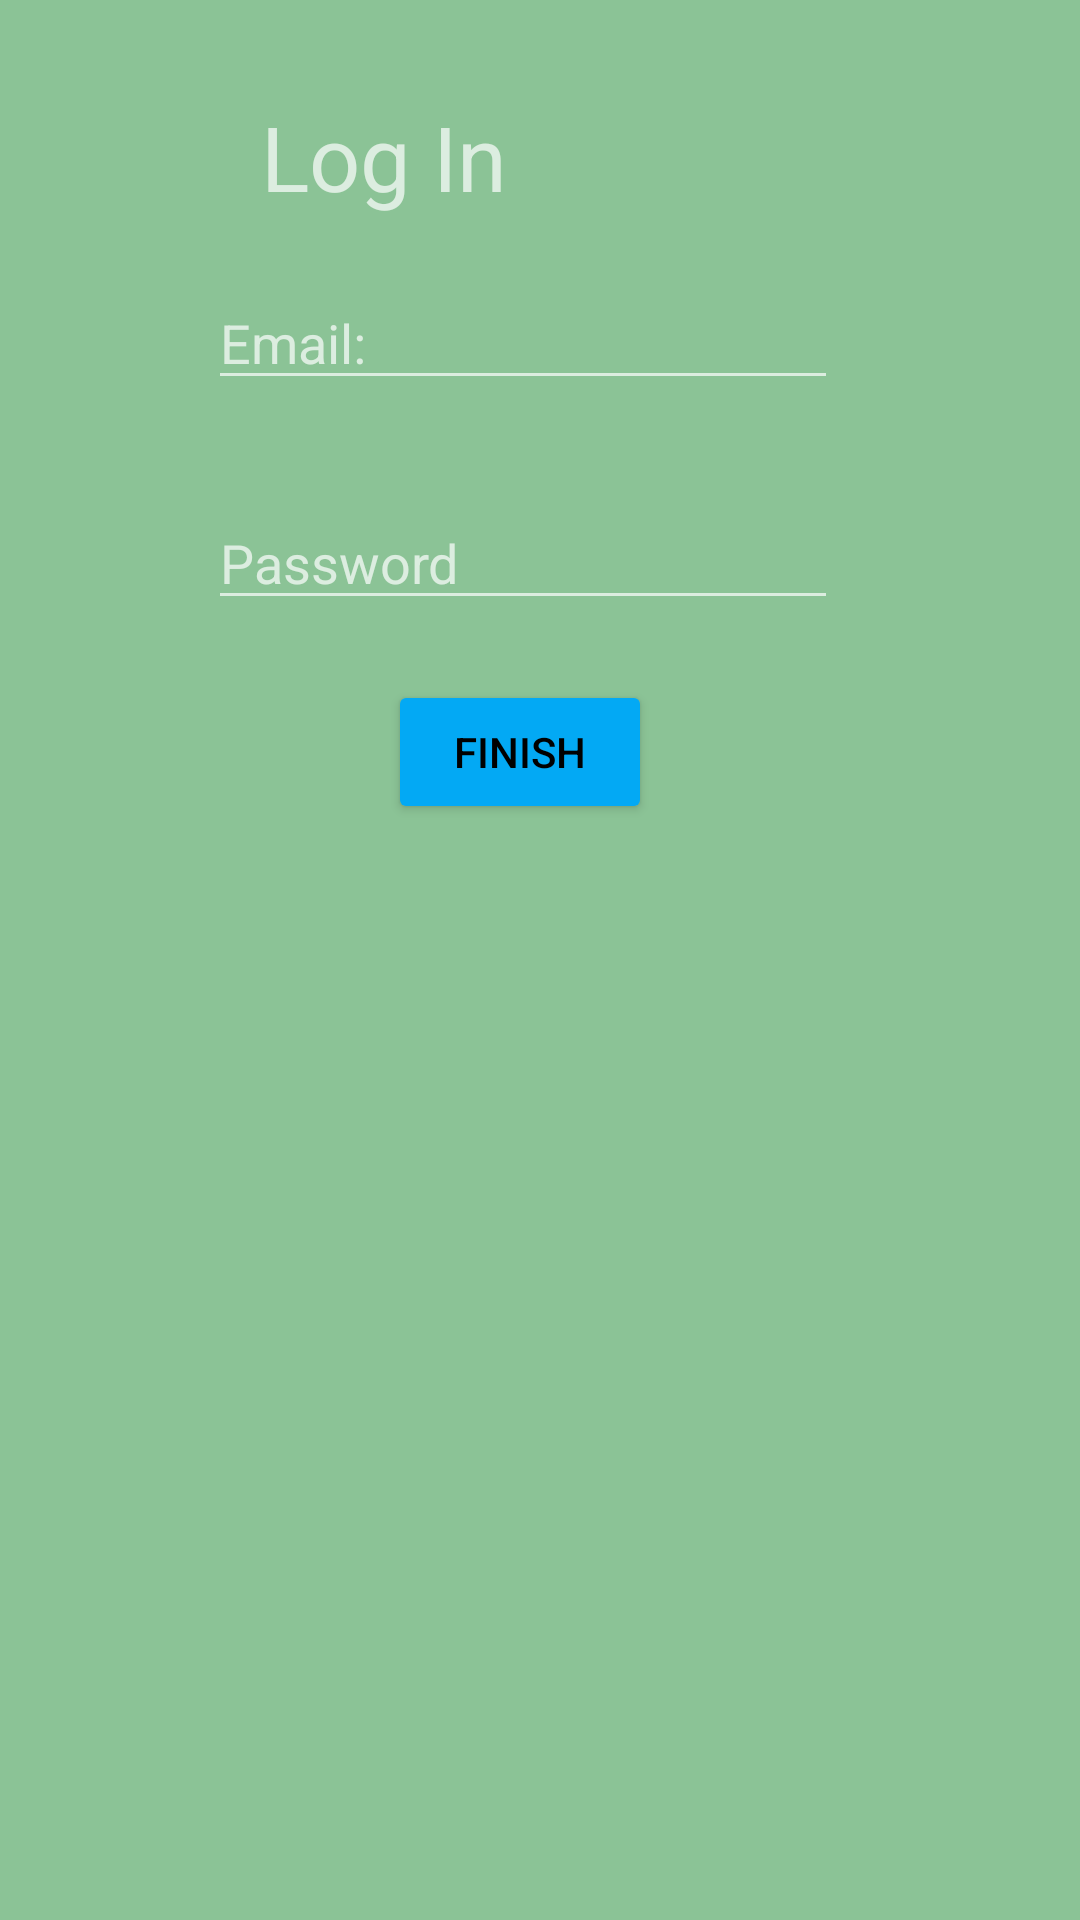

Android layout source for this screen:
<!-- AndroidManifest.xml: application theme Theme.AppCompat -->
<!-- res/layout/logindialog.xml -->
<?xml version="1.0" encoding="utf-8"?>
<androidx.constraintlayout.widget.ConstraintLayout xmlns:android="http://schemas.android.com/apk/res/android"
    xmlns:app="http://schemas.android.com/apk/res-auto"
    xmlns:tools="http://schemas.android.com/tools"
    android:layout_width="match_parent"
    android:layout_height="match_parent"
    android:background="#8BC396">

    <EditText
        android:id="@+id/email2"
        android:layout_width="wrap_content"
        android:layout_height="wrap_content"
        android:layout_marginTop="92dp"
        android:layout_marginEnd="97dp"
        android:ems="10"
        android:hint="@string/email"
        android:inputType="textEmailAddress"
        app:layout_constraintEnd_toEndOf="@+id/pass"
        app:layout_constraintHorizontal_bias="0.0"
        app:layout_constraintStart_toStartOf="@+id/pass"
        app:layout_constraintTop_toTopOf="parent" />

    <EditText
        android:id="@+id/pass"
        android:layout_width="wrap_content"
        android:layout_height="wrap_content"
        android:layout_marginStart="104dp"
        android:layout_marginTop="32dp"
        android:layout_marginEnd="97dp"
        android:ems="10"
        android:hint="@string/password"
        android:inputType="textPassword"
        app:layout_constraintEnd_toEndOf="parent"
        app:layout_constraintHorizontal_bias="0.684"
        app:layout_constraintStart_toStartOf="parent"
        app:layout_constraintTop_toBottomOf="@+id/email2" />

    <Button
        android:id="@+id/btnok"
        android:layout_width="wrap_content"
        android:layout_height="wrap_content"
        android:layout_marginStart="149dp"
        android:layout_marginTop="20dp"
        android:layout_marginEnd="174dp"
        android:backgroundTint="#03A9F4"
        android:text="@string/finish"
        android:textColor="@color/black"
        android:textColorHighlight="#2196F3"
        android:textColorHint="#2196F3"
        android:textColorLink="#2196F3"
        app:iconTint="#03A9F4"
        app:layout_constraintEnd_toEndOf="parent"
        app:layout_constraintHorizontal_bias="0.388"
        app:layout_constraintStart_toStartOf="parent"
        app:layout_constraintTop_toBottomOf="@+id/pass" />

    <TextView
        android:id="@+id/login"
        android:layout_width="141dp"
        android:layout_height="45dp"
        android:layout_marginStart="131dp"
        android:layout_marginTop="32dp"
        android:layout_marginEnd="132dp"
        android:text="Log In"
        android:textSize="30dp"
        app:layout_constraintEnd_toEndOf="parent"
        app:layout_constraintHorizontal_bias="1.0"
        app:layout_constraintStart_toStartOf="parent"
        app:layout_constraintTop_toTopOf="parent" />
</androidx.constraintlayout.widget.ConstraintLayout>
<!-- resources referenced by this layout -->
<resources>
  <color name="black">#FF000000</color>
  <string name="email">Email:</string>
  <string name="finish">finish</string>
  <string name="password">Password</string>
</resources>
